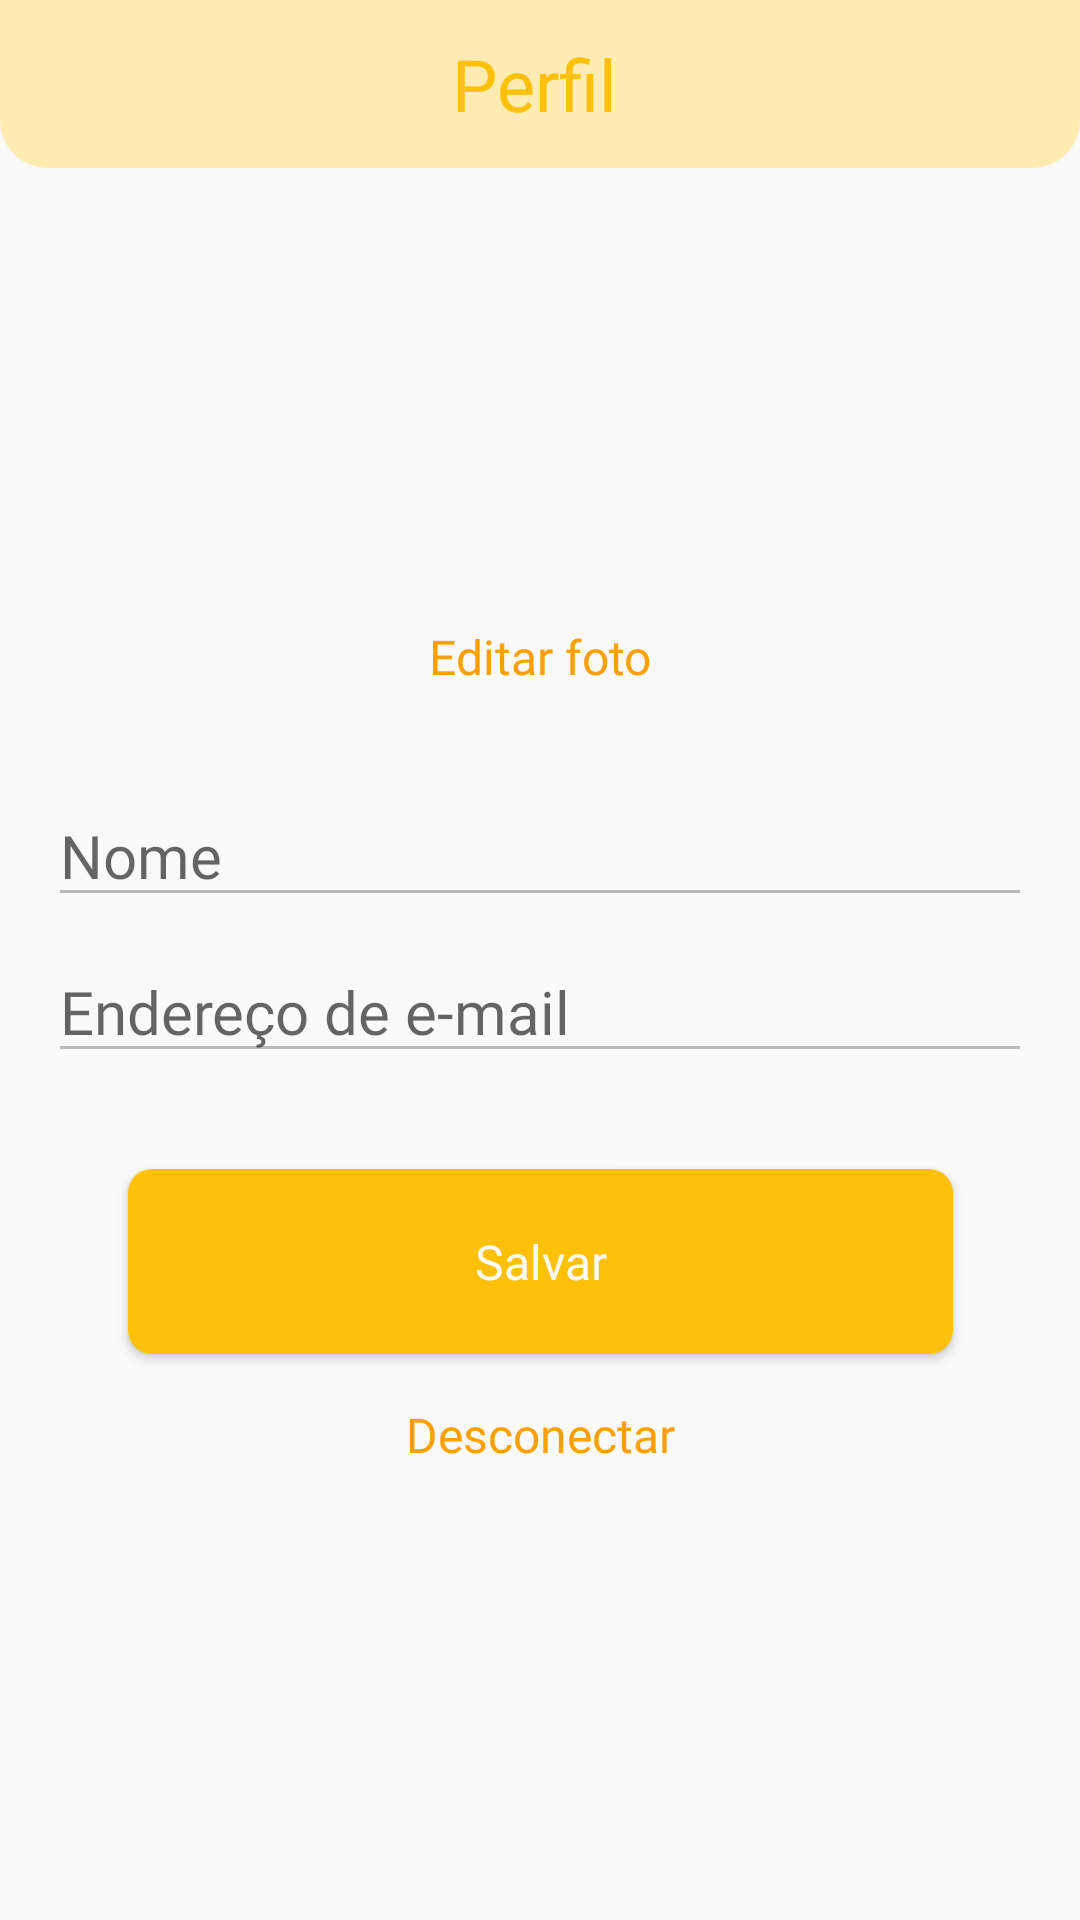

Android layout source for this screen:
<!-- AndroidManifest.xml: application theme FullScreen -->
<!-- res/layout/fragment_profile.xml -->
<?xml version="1.0" encoding="utf-8"?>
<androidx.constraintlayout.widget.ConstraintLayout
    xmlns:android="http://schemas.android.com/apk/res/android"
    xmlns:app="http://schemas.android.com/apk/res-auto"
    xmlns:tools="http://schemas.android.com/tools"
    android:layout_width="match_parent"
    android:layout_height="match_parent"
    tools:context=".ui.profile.ProfileFragment">

    <androidx.appcompat.widget.Toolbar
        android:id="@+id/toolbar_beer_profile"
        android:layout_width="match_parent"
        android:layout_height="?attr/actionBarSize"
        android:background="@drawable/toolbar_background"
        app:layout_constraintEnd_toEndOf="parent"
        app:layout_constraintStart_toStartOf="parent"
        app:layout_constraintTop_toTopOf="parent">

        <TextView
            android:layout_width="match_parent"
            android:layout_height="wrap_content"
            android:layout_marginEnd="20dp"
            android:fontFamily="@font/archivo_black"
            android:text="@string/profile"
            android:textAlignment="center"
            android:textColor="@color/colorPrimary"
            android:textSize="24sp" />
    </androidx.appcompat.widget.Toolbar>

    <ImageView
        android:id="@+id/iv_avatar"
        android:layout_width="120dp"
        android:layout_height="120dp"
        android:layout_marginTop="24dp"
        app:layout_constraintEnd_toEndOf="parent"
        app:layout_constraintStart_toStartOf="parent"
        app:layout_constraintTop_toBottomOf="@+id/toolbar_beer_profile"
        android:src="@drawable/profile_default" />

    <TextView
        android:id="@+id/tv_edit_avatar"
        style="@style/link"
        android:textColor="@color/colorPrimaryDark"
        android:layout_marginTop="8dp"
        android:text="@string/edit_photo"
        app:layout_constraintEnd_toEndOf="@+id/iv_avatar"
        app:layout_constraintStart_toStartOf="@+id/iv_avatar"
        app:layout_constraintTop_toBottomOf="@+id/iv_avatar" />

    <EditText
        android:id="@+id/edt_name_profile"
        style="@style/edittext"
        android:layout_marginStart="@dimen/margin_sides_default"
        android:layout_marginTop="32dp"
        android:layout_marginEnd="@dimen/margin_sides_default"
        android:inputType="textPersonName"
        android:hint="@string/name"
        android:enabled="false"
        app:layout_constraintEnd_toEndOf="parent"
        app:layout_constraintHorizontal_bias="0.0"
        app:layout_constraintStart_toStartOf="parent"
        app:layout_constraintTop_toBottomOf="@+id/tv_edit_avatar" />

    <EditText
        android:id="@+id/edt_email_profile"
        style="@style/edittext"
        android:layout_marginTop="@dimen/margin_top_default"
        android:ems="10"
        android:inputType="textEmailAddress"
        android:hint="@string/email"
        android:enabled="false"
        app:layout_constraintEnd_toEndOf="@+id/edt_name_profile"
        app:layout_constraintStart_toStartOf="@+id/edt_name_profile"
        app:layout_constraintTop_toBottomOf="@+id/edt_name_profile" />

    <Button
        android:id="@+id/btn_save_profile"
        style="@style/button_primary"
        android:layout_marginTop="32dp"
        android:text="@string/save"
        app:layout_constraintEnd_toEndOf="@+id/edt_email_profile"
        app:layout_constraintStart_toStartOf="@+id/edt_email_profile"
        app:layout_constraintTop_toBottomOf="@+id/edt_email_profile" />

    <TextView
        android:id="@+id/tv_logoff_profile"
        style="@style/link"
        android:textColor="@color/colorPrimaryDark"
        android:layout_marginTop="16dp"
        android:text="@string/logoff"
        app:layout_constraintEnd_toEndOf="@+id/btn_save_profile"
        app:layout_constraintStart_toStartOf="@+id/btn_save_profile"
        app:layout_constraintTop_toBottomOf="@+id/btn_save_profile" />

</androidx.constraintlayout.widget.ConstraintLayout>
<!-- resources referenced by this layout -->
<resources>
  <color name="colorPrimary">#FFC107</color>
  <color name="colorPrimaryDark">#FFA000</color>
  <dimen name="margin_sides_default">16dp</dimen>
  <dimen name="margin_top_default">8dp</dimen>
  <!-- drawable toolbar_background (drawable) -->
  <shape xmlns:android="http://schemas.android.com/apk/res/android"
      android:shape="rectangle">
  
      <solid android:color="@color/colorPrimaryLight" />
  
      <corners android:bottomLeftRadius="16dp"
          android:bottomRightRadius="16dp"/>
  
  </shape>
  <string name="edit_photo">Editar foto</string>
  <string name="email">Endereço de e-mail</string>
  <string name="logoff">Desconectar</string>
  <string name="name">Nome</string>
  <string name="profile">Perfil</string>
  <string name="save">Salvar</string>
  <style name="edittext">
          <item name="android:layout_width">0dp</item>
          <item name="android:layout_height">wrap_content</item>
          <item name="android:drawablePadding">@dimen/padding_drawable_edittext</item>
          <item name="android:fontFamily">@font/archivo_narrow</item>
          <item name="android:textSize">@dimen/edittext_text_size</item>
          <item name="android:lines">1</item>
      </style>
  <style name="FullScreen" parent="Theme.AppCompat.Light.NoActionBar">
      </style>
  <color name="colorPrimaryLight">#FFECB3</color>
  <dimen name="button_width">275dp</dimen>
  <color name="background">#FAFAFA</color>
  <dimen name="button_text_size">16sp</dimen>
  <!-- drawable button_background (drawable) -->
  <selector xmlns:android="http://schemas.android.com/apk/res/android">
      <item android:state_pressed="true"  android:drawable="@drawable/button_pressed" />
      <item android:state_enabled="false" android:drawable="@drawable/button_disabled" />
      <item android:drawable="@drawable/button_enabled"/>
  </selector>
  <dimen name="padding_drawable_edittext">8dp</dimen>
  <dimen name="edittext_text_size">20sp</dimen>
  <string name="app_name">Cerviewja</string>
  <!-- drawable link_selector (drawable) -->
  <selector xmlns:android="http://schemas.android.com/apk/res/android">
      <item
          android:state_pressed="true"
          android:color="@color/linkTextColorClicked" />
      <item
          android:color="@color/linkTextColor"/>
  </selector>
  <dimen name="link_font_size">16sp</dimen>
  <!-- drawable button_pressed (drawable) -->
  <shape xmlns:android="http://schemas.android.com/apk/res/android"
      android:shape="rectangle">
  
      <solid android:color="@color/colorPrimaryDark" />
  
      <padding
          android:bottom="20dp"
          android:left="16dp"
          android:right="16dp"
          android:top="20dp" />
  
      <corners android:radius="8dp" />
  
  </shape>
  <!-- drawable button_disabled (drawable) -->
  <shape xmlns:android="http://schemas.android.com/apk/res/android"
      android:shape="rectangle">
  
      <solid android:color="@color/colorPrimaryLight" />
  
      <padding
          android:bottom="20dp"
          android:left="16dp"
          android:right="16dp"
          android:top="20dp" />
  
      <corners android:radius="8dp" />
  </shape>
  <!-- drawable button_enabled (drawable) -->
  <shape xmlns:android="http://schemas.android.com/apk/res/android"
      android:shape="rectangle">
  
      <solid android:color="@color/colorPrimary" />
  
      <padding
          android:bottom="20dp"
          android:left="16dp"
          android:right="16dp"
          android:top="20dp" />
  
      <corners android:radius="8dp" />
  </shape>
  <color name="linkTextColorClicked">@color/colorPrimaryDark</color>
  <color name="linkTextColor">@color/colorAccent</color>
  <color name="colorAccent">#B8F8FF</color>
</resources>
